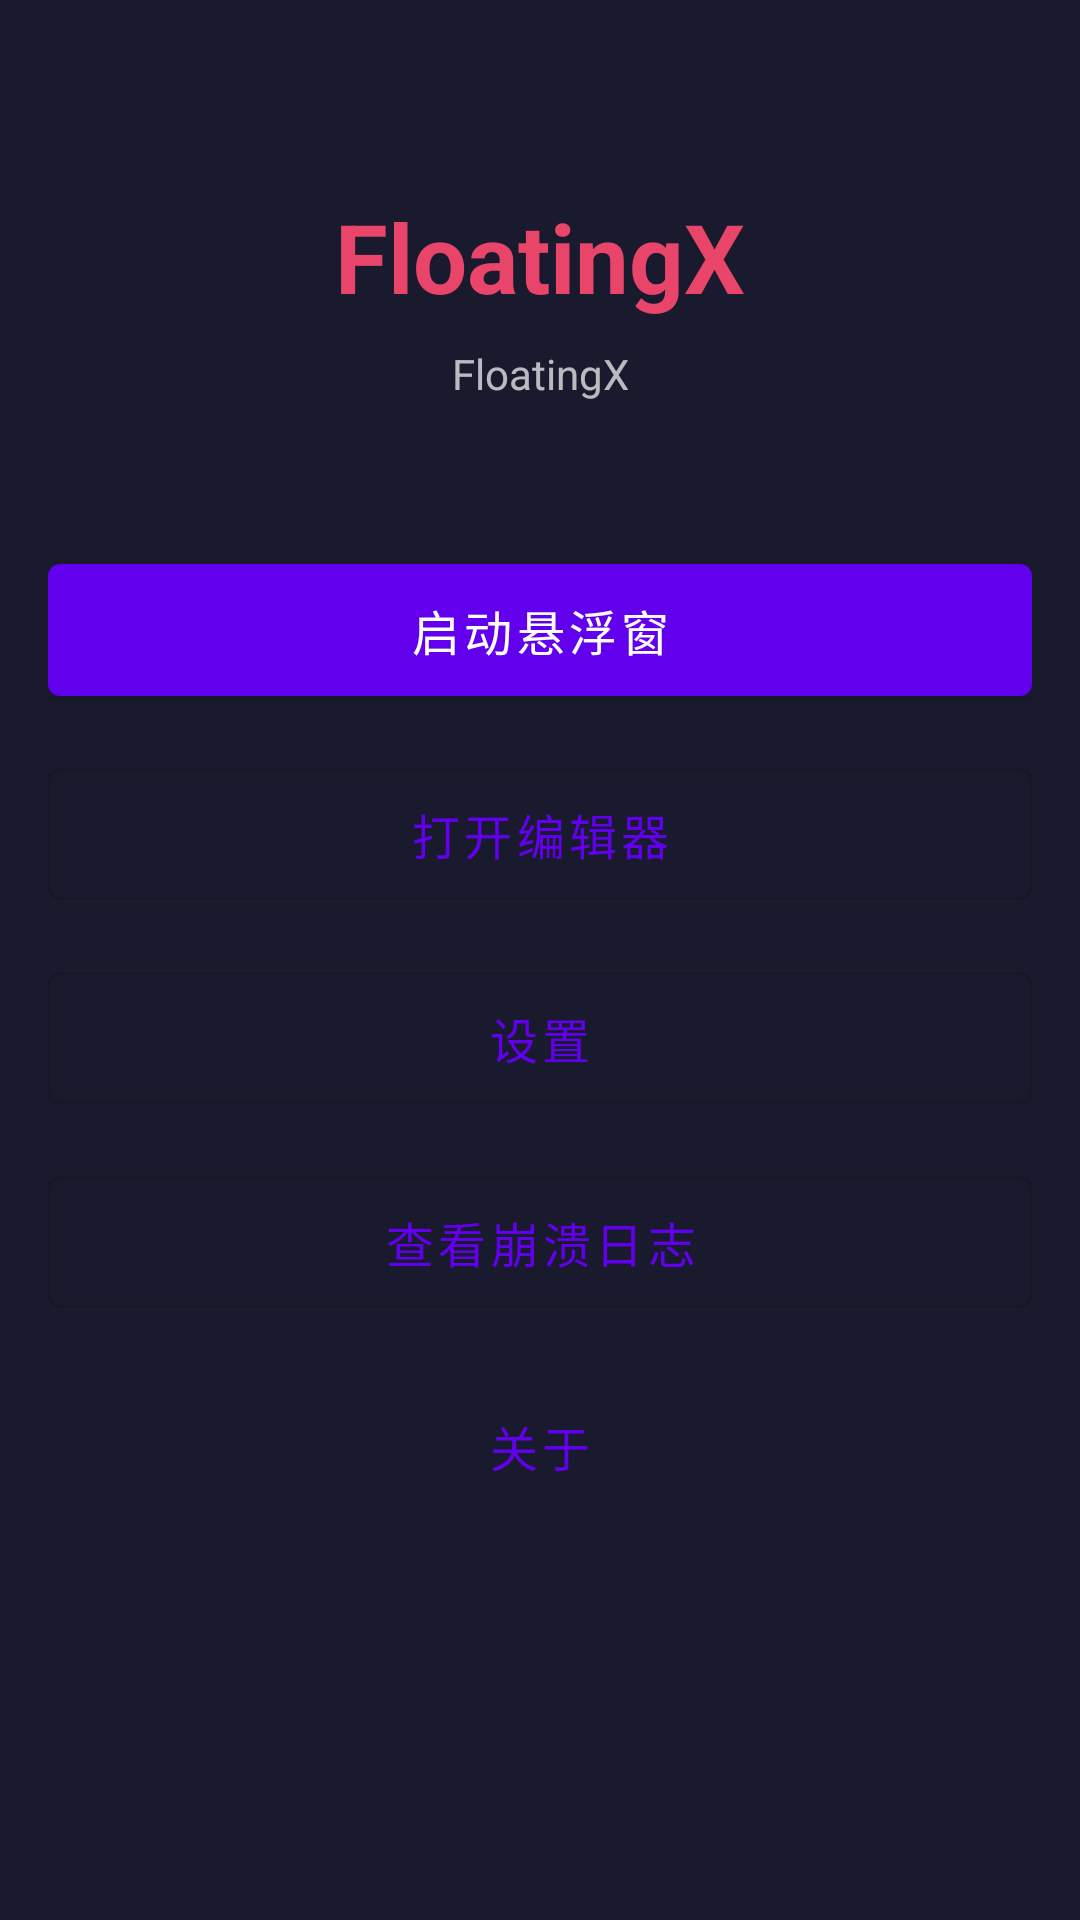

Write the Android layout XML for this screen, with the resource values it uses.
<!-- AndroidManifest.xml: application theme Theme.FloatingX -->
<!-- res/layout/activity_main.xml -->
<?xml version="1.0" encoding="utf-8"?>
<androidx.constraintlayout.widget.ConstraintLayout
    xmlns:android="http://schemas.android.com/apk/res/android"
    xmlns:app="http://schemas.android.com/apk/res-auto"
    android:layout_width="match_parent"
    android:layout_height="match_parent"
    android:background="@color/background"
    android:padding="16dp">

    <TextView
        android:id="@+id/tvTitle"
        android:layout_width="wrap_content"
        android:layout_height="wrap_content"
        android:text="FloatingX"
        android:textSize="32sp"
        android:textColor="@color/accent"
        android:textStyle="bold"
        app:layout_constraintTop_toTopOf="parent"
        app:layout_constraintStart_toStartOf="parent"
        app:layout_constraintEnd_toEndOf="parent"
        android:layout_marginTop="48dp" />

    <TextView
        android:id="@+id/tvSubtitle"
        android:layout_width="wrap_content"
        android:layout_height="wrap_content"
        android:text="@string/app_name"
        android:textSize="14sp"
        android:textColor="@color/text_secondary"
        app:layout_constraintTop_toBottomOf="@id/tvTitle"
        app:layout_constraintStart_toStartOf="parent"
        app:layout_constraintEnd_toEndOf="parent"
        android:layout_marginTop="8dp" />

    <LinearLayout
        android:id="@+id/layoutButtons"
        android:layout_width="match_parent"
        android:layout_height="wrap_content"
        android:orientation="vertical"
        android:layout_marginTop="48dp"
        app:layout_constraintTop_toBottomOf="@id/tvSubtitle"
        app:layout_constraintStart_toStartOf="parent"
        app:layout_constraintEnd_toEndOf="parent">

        <com.google.android.material.button.MaterialButton
            android:id="@+id/btnToggleFloating"
            android:layout_width="match_parent"
            android:layout_height="56dp"
            android:text="@string/start_floating"
            android:textSize="16sp"
            style="@style/Widget.MaterialComponents.Button" />

        <com.google.android.material.button.MaterialButton
            android:id="@+id/btnOpenEditor"
            android:layout_width="match_parent"
            android:layout_height="56dp"
            android:text="@string/open_editor"
            android:textSize="16sp"
            android:layout_marginTop="12dp"
            style="@style/Widget.MaterialComponents.Button.OutlinedButton" />

        <com.google.android.material.button.MaterialButton
            android:id="@+id/btnSettings"
            android:layout_width="match_parent"
            android:layout_height="56dp"
            android:text="@string/settings"
            android:textSize="16sp"
            android:layout_marginTop="12dp"
            style="@style/Widget.MaterialComponents.Button.OutlinedButton" />

        <com.google.android.material.button.MaterialButton
            android:id="@+id/btnCrashLog"
            android:layout_width="match_parent"
            android:layout_height="56dp"
            android:text="@string/crash_log"
            android:textSize="16sp"
            android:layout_marginTop="12dp"
            style="@style/Widget.MaterialComponents.Button.OutlinedButton" />

        <com.google.android.material.button.MaterialButton
            android:id="@+id/btnAbout"
            android:layout_width="match_parent"
            android:layout_height="56dp"
            android:text="@string/about"
            android:textSize="16sp"
            android:layout_marginTop="12dp"
            style="@style/Widget.MaterialComponents.Button.TextButton" />

    </LinearLayout>

</androidx.constraintlayout.widget.ConstraintLayout>
<!-- resources referenced by this layout -->
<resources>
  <color name="accent">#FFE9456B</color>
  <color name="background">#FF1A1A2E</color>
  <color name="text_secondary">#B3FFFFFF</color>
  <string name="about">关于</string>
  <string name="app_name">FloatingX</string>
  <string name="crash_log">查看崩溃日志</string>
  <string name="open_editor">打开编辑器</string>
  <string name="settings">设置</string>
  <string name="start_floating">启动悬浮窗</string>
  <style name="Theme.FloatingX" parent="Theme.MaterialComponents.DayNight.NoActionBar">
          <item name="colorPrimary">@color/primary</item>
          <item name="colorPrimaryVariant">@color/primary_variant</item>
          <item name="colorSecondary">@color/secondary</item>
          <item name="colorSecondaryVariant">@color/secondary_variant</item>
          <item name="android:statusBarColor">@color/primary_dark</item>
      </style>
  <color name="primary">#FF6200EE</color>
  <color name="primary_variant">#FF3700B3</color>
  <color name="secondary">#FF03DAC5</color>
  <color name="secondary_variant">#FF018786</color>
  <color name="primary_dark">#FF1A0033</color>
</resources>
